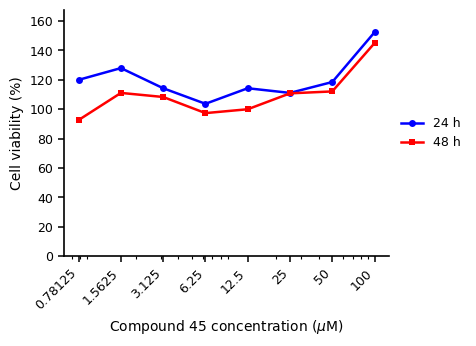

Generate this figure with matplotlib: (Note: this script raises an exception after producing the figure.)
import matplotlib.pyplot as plt
from pathlib import Path


def main() -> None:
    concentrations = [100, 50, 25, 12.5, 6.25, 3.125, 1.5625, 0.78125]
    viability_24h = [
        152.3809524,
        118.5185185,
        111.1111111,
        114.2857143,
        103.7037037,
        114.2857143,
        128,
        120,
    ]
    viability_48h = [
        145,
        112.1212121,
        110.8108108,
        100,
        97.36842105,
        108.3333333,
        111.1111111,
        92.68292683,
    ]

    plt.rcParams.update(
        {
            "font.family": "DejaVu Sans",
            "font.size": 9,
            "axes.linewidth": 1.2,
            "pdf.fonttype": 42,
            "ps.fonttype": 42,
        }
    )
    fig, ax = plt.subplots(figsize=(4.2, 3.2))

    ax.plot(
        concentrations,
        viability_24h,
        color="blue",
        marker="o",
        linewidth=1.8,
        markersize=5,
        markeredgewidth=0,
        label="24 h",
    )
    ax.plot(
        concentrations,
        viability_48h,
        color="red",
        marker="s",
        linewidth=1.8,
        markersize=5,
        markeredgewidth=0,
        label="48 h",
    )

    ax.set_xscale("log")
    ax.set_xticks(concentrations)
    ax.set_xticklabels(
        ["100", "50", "25", "12.5", "6.25", "3.125", "1.5625", "0.78125"],
        rotation=45,
        ha="right",
    )
    ax.set_xlabel(r"Compound 45 concentration ($\mu$M)", fontsize=10)
    ax.set_ylabel("Cell viability (%)", fontsize=10)
    y_max = max(viability_24h + viability_48h)
    ax.set_ylim(0, y_max * 1.1)

    ax.spines["top"].set_visible(False)
    ax.spines["right"].set_visible(False)
    ax.tick_params(axis="both", which="major", direction="out", length=4, width=1.1)
    ax.tick_params(axis="both", which="minor", direction="out", length=2, width=0.8)
    ax.legend(
        frameon=False,
        loc="center left",
        bbox_to_anchor=(1.02, 0.5),
        handlelength=1.8,
        borderaxespad=0.0,
    )

    output_dir = Path(__file__).resolve().parent

    fig.tight_layout()
    fig.savefig(output_dir / "Figure12.png", dpi=600, bbox_inches="tight")
    fig.savefig(output_dir / "Figure12.pdf", bbox_inches="tight")
    plt.show()


if __name__ == "__main__":
    main()
